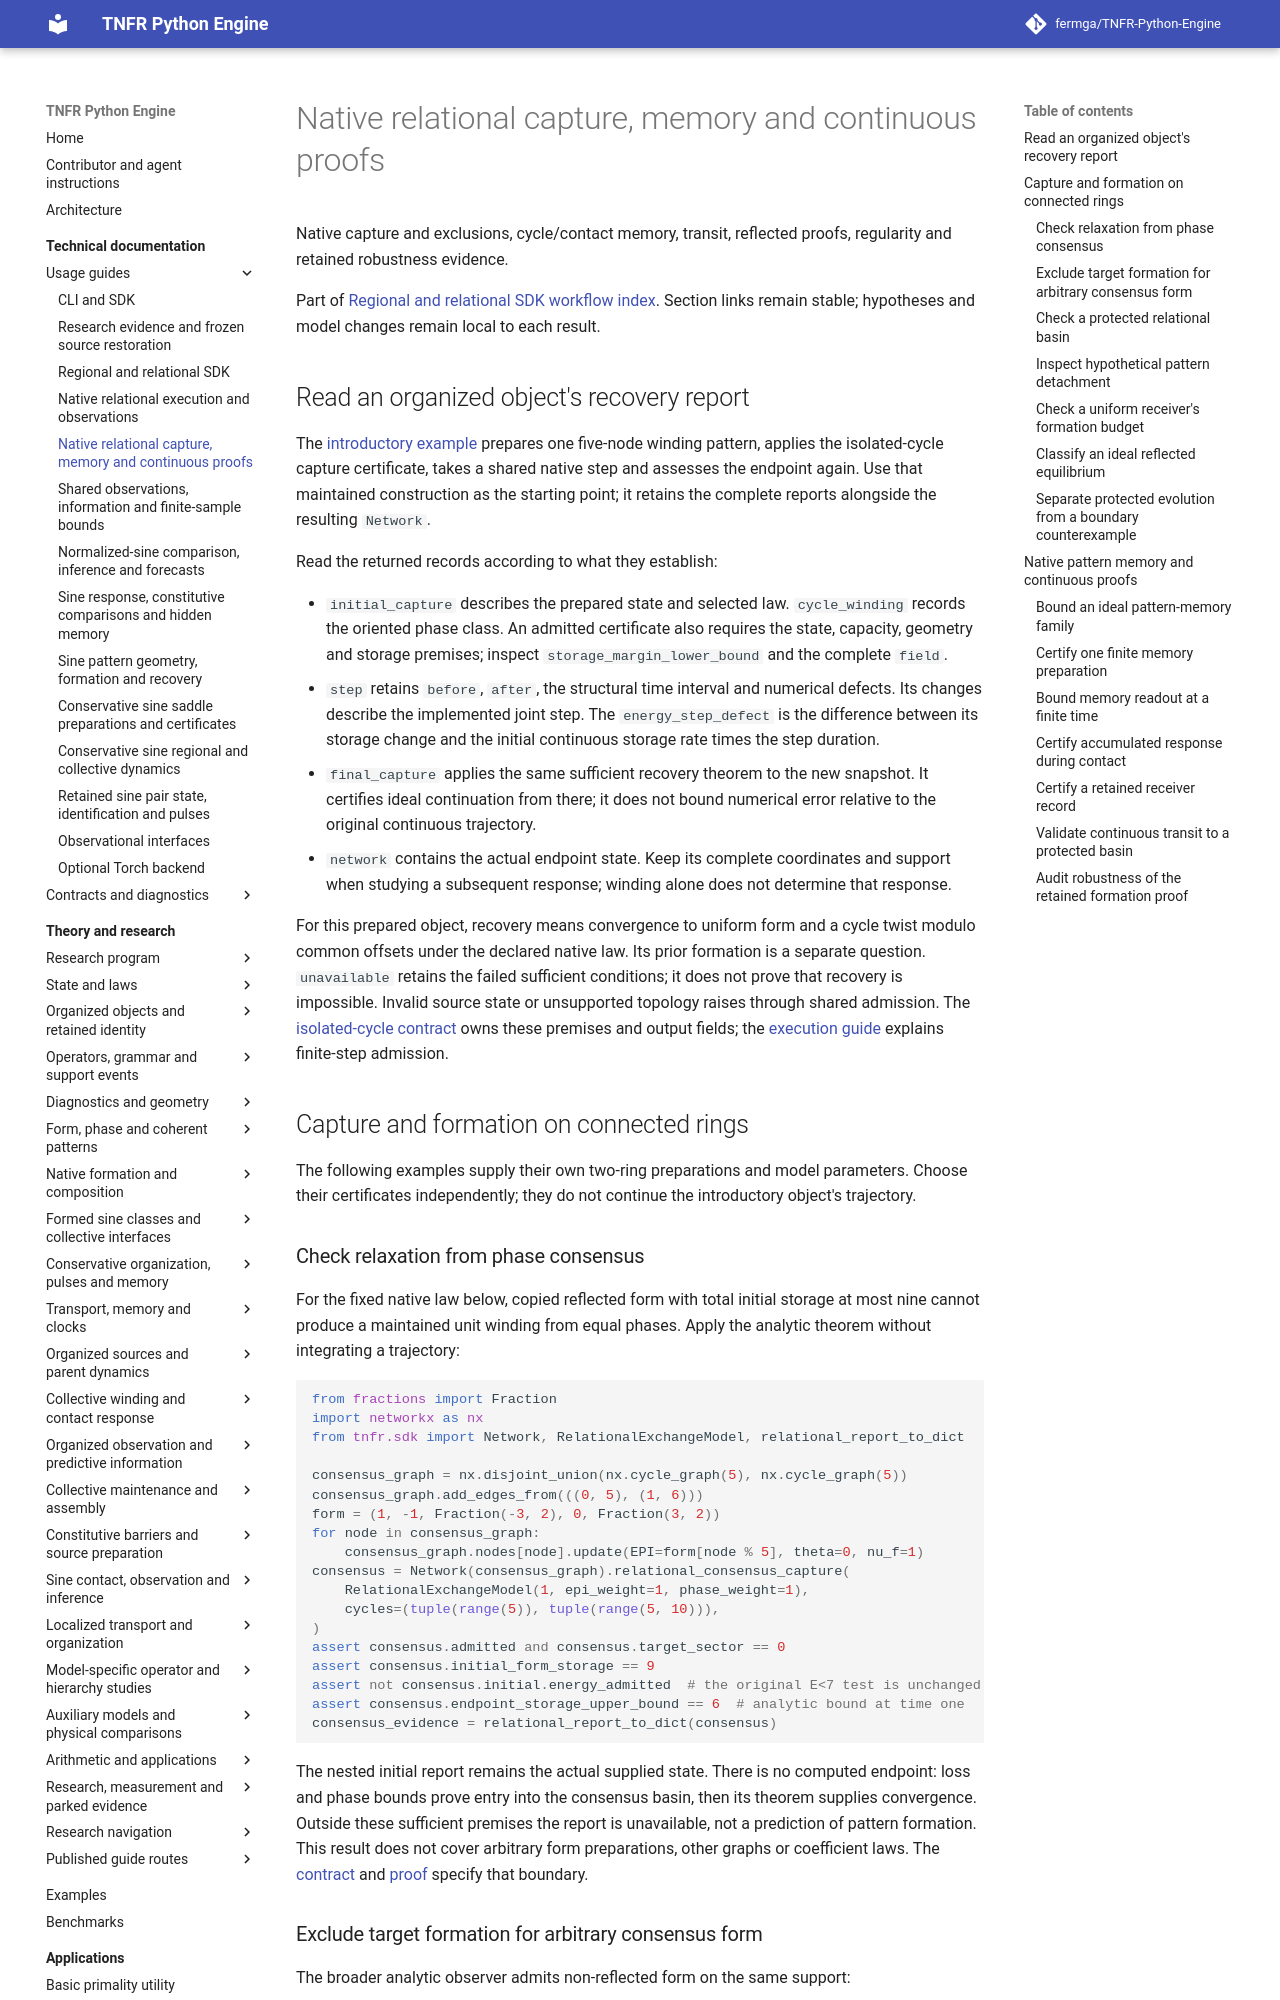

repository: fermga/TNFR-Python-Engine · page: docs/guides/relational/RELATIONAL_CAPTURE_AND_MEMORY/index.html · generator: mkdocs

# Native relational capture, memory and continuous proofs

Native capture and exclusions, cycle/contact memory, transit, reflected proofs, regularity and retained robustness evidence.

Part of [Regional and relational SDK workflow index](../REGIONAL_AND_RELATIONAL.md). Section links remain stable; hypotheses and model changes remain local to each result.

## Read an organized object's recovery report

The [introductory example](../../../examples/01_foundations/01_hello_world.py)
prepares one five-node winding pattern, applies the isolated-cycle capture
certificate, takes a shared native step and assesses the endpoint again.
Use that maintained construction as the starting point; it retains the
complete reports alongside the resulting `Network`.

Read the returned records according to what they establish:

- `initial_capture` describes the prepared state and selected law.
  `cycle_winding` records the oriented phase class. An admitted certificate
  also requires the state, capacity, geometry and storage premises; inspect
  `storage_margin_lower_bound` and the complete `field`.
- `step` retains `before`, `after`, the structural time interval and numerical
  defects. Its changes describe the implemented joint step. The
  `energy_step_defect` is the difference between its storage change and the
  initial continuous storage rate times the step duration.
- `final_capture` applies the same sufficient recovery theorem to the new
  snapshot. It certifies ideal continuation from there; it does not bound
  numerical error relative to the original continuous trajectory.
- `network` contains the actual endpoint state. Keep its complete coordinates
  and support when studying a subsequent response; winding alone does not
  determine that response.

For this prepared object, recovery means convergence to uniform form and a
cycle twist modulo common offsets under the declared native law. Its prior
formation is a separate question. `unavailable` retains the failed sufficient
conditions; it does not prove that recovery is impossible. Invalid source
state or unsupported topology raises through shared admission.
The [isolated-cycle contract](../../contracts/relational/RELATIONAL_CAPTURE_AND_MEMORY.md#isolated-cycle-capture-and-hypothetical-detachment)
owns these premises and output fields; the
[execution guide](RELATIONAL_EXECUTION.md#execute-the-conditional-relational-model)
explains finite-step admission.

## Capture and formation on connected rings

The following examples supply their own two-ring preparations and model
parameters. Choose their certificates independently; they do not continue the
introductory object's trajectory.

### Check relaxation from phase consensus

For the fixed native law below, copied reflected form with total initial
storage at most nine cannot produce a maintained unit winding from equal
phases. Apply the analytic theorem without integrating a trajectory:

```python
from fractions import Fraction
import networkx as nx
from tnfr.sdk import Network, RelationalExchangeModel, relational_report_to_dict

consensus_graph = nx.disjoint_union(nx.cycle_graph(5), nx.cycle_graph(5))
consensus_graph.add_edges_from(((0, 5), (1, 6)))
form = (1, -1, Fraction(-3, 2), 0, Fraction(3, 2))
for node in consensus_graph:
    consensus_graph.nodes[node].update(EPI=form[node % 5], theta=0, nu_f=1)
consensus = Network(consensus_graph).relational_consensus_capture(
    RelationalExchangeModel(1, epi_weight=1, phase_weight=1),
    cycles=(tuple(range(5)), tuple(range(5, 10))),
)
assert consensus.admitted and consensus.target_sector == 0
assert consensus.initial_form_storage == 9
assert not consensus.initial.energy_admitted  # the original E<7 test is unchanged
assert consensus.endpoint_storage_upper_bound == 6  # analytic bound at time one
consensus_evidence = relational_report_to_dict(consensus)
```

The nested initial report remains the actual supplied state. There is no
computed endpoint: loss and phase bounds prove entry into the consensus basin,
then its theorem supplies convergence. Outside these sufficient premises the
report is unavailable, not a prediction of pattern formation. This result
does not cover arbitrary form preparations, other graphs or coefficient laws.
The [contract](../../contracts/relational/RELATIONAL_CAPTURE_AND_MEMORY.md#phase-consensus-capture)
and [proof](../../../theory/nodal/RELATIONAL_FORMATION_CONTROLS.md#relational-consensus-preparation-obstruction)
specify that boundary.
